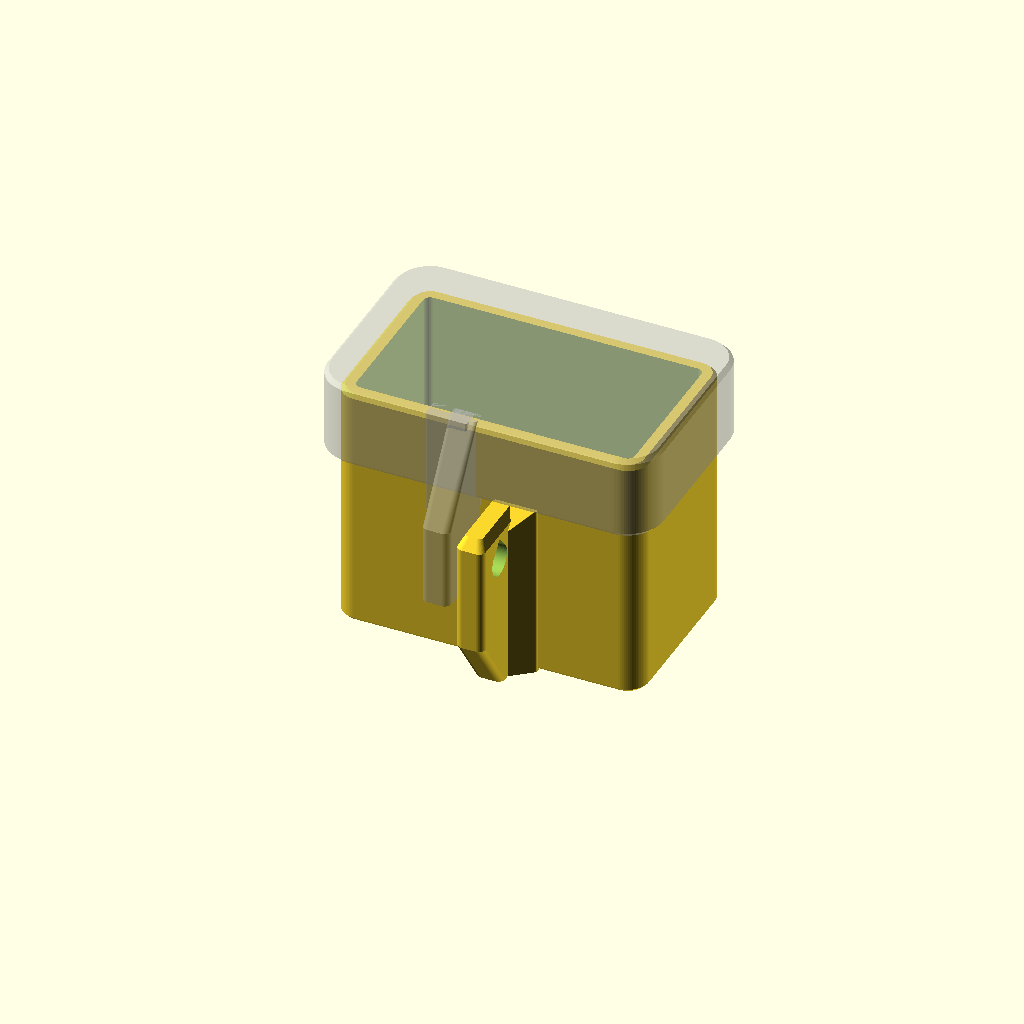
Cell 1: rendered with the file's own defaults.
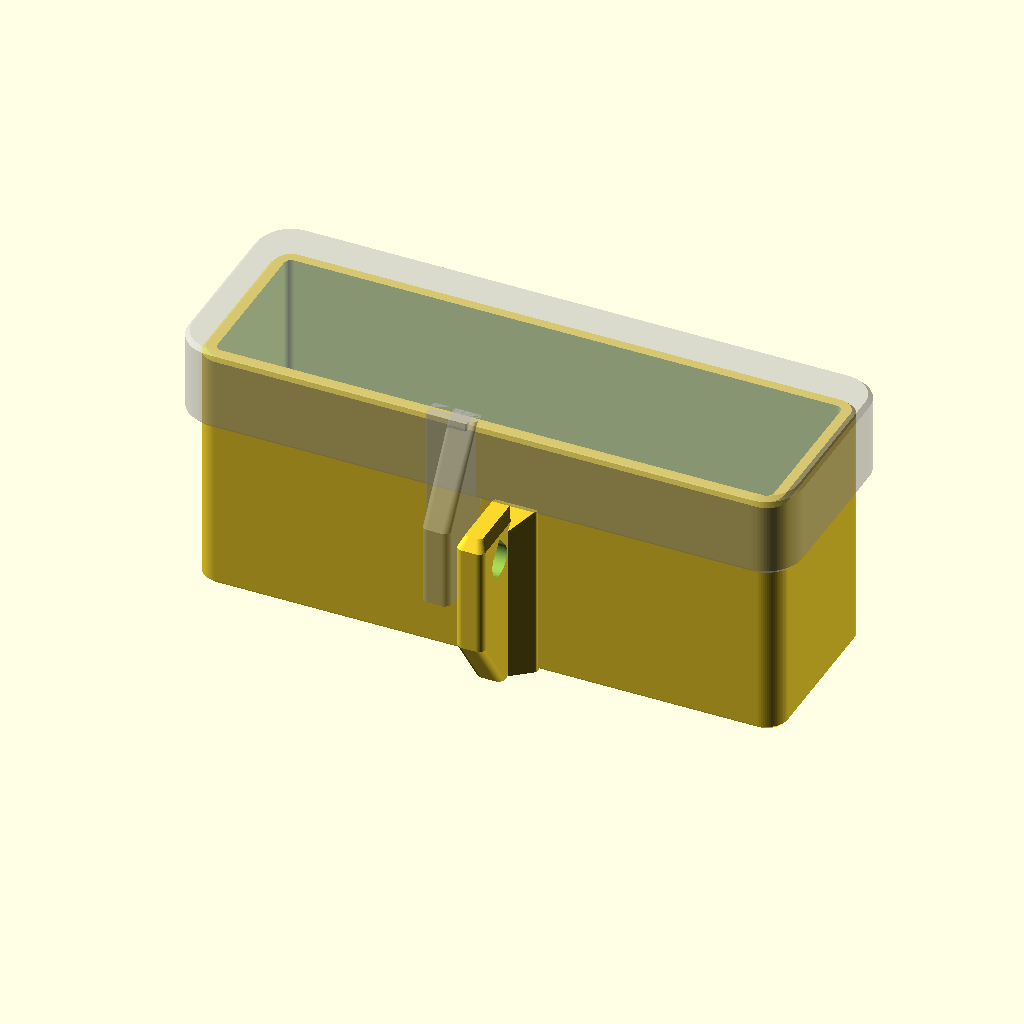
Cell 2: the same model with innen_b = 160.
All cells are drawn from one camera (rotation 55°, 0°, 25°, orthographic, colour scheme Cornfield), so only the parameter changes between them.
The OpenSCAD source (lockbox/schluesselsafe.scad):
// =====================================================================
//  Schluesselsafe zur Selbstdisziplinierung  -  v3
//  ------------------------------------------------------------------
//  Zwei Druckteile, kein Zubehoer ausser einem Vorhaengeschloss.
//
//  Verriegelung als echte Ueberfalle: je eine Lasche am Kasten und am
//  Deckel stehen NEBENEINANDER an der Vorderseite, die Loecher fluchten.
//  Der Schlossbuegel liegt damit auf Scherung zwischen beiden Laschen -
//  das Schloss haengt frei vor dem Kasten, nichts liegt auf dem Deckel.
//
//  Hebelschutz:
//   * Deckel greift 20 mm aussen ueber den Kasten UND 6 mm innen hinein
//     (Labyrinthfuge - kein gerader Weg nach innen, kein Verkanten)
//   * Restspiel beim Anheben < 1 mm, es entsteht also gar kein Spalt
//   * Verriegelung sitzt tief unten an der Front: langer Hebelarm gegen
//     Aufkippen des Deckels
//   * Deckel hat keinerlei Oeffnung - nichts, wo ein Draht hineinpasst
//   * Untere Schuerzenkante angefast, damit kein Werkzeug untergreift
//
//  Passung (v3): der Deckel traegt nur auf sechs schmalen Fuehrungsrippen,
//  dazwischen und an allen vier Ecken ist die Tasche freigestellt. Die
//  Gleitflaeche sinkt damit von rund 3900 auf unter 500 mm^2 - genau das
//  war der Grund, warum v2 beim festen Zudruecken nicht mehr aufging.
//
//  Alle Masse in mm.
//     openscad -D teil=\"kasten\" -o kasten.stl schluesselsafe.scad
//     openscad -D teil=\"deckel\" -o deckel.stl schluesselsafe.scad
// =====================================================================

/* [Was soll erzeugt werden] */
teil     = "beides";   // "kasten", "deckel", "beides" (Vorschau) oder "keins"
variante = "gross";    // "gross" (hoher Kasten) oder "kompakt" (flache Kassette)

k = (variante == "kompakt");

/* [Innenmasse des Stauraums] */
innen_b = 80;               // Breite (X) - Autoschluessel mit Fernbedienung passt laengs
innen_t = k ? 38 : 45;      // Tiefe  (Y)
innen_h = k ? 32 : 68;      // Hoehe  (Z) - gross: so hoch, dass das Schloss frei haengt

// --- Passung ---------------------------------------------------------
// v2 hatte die Schuerze auf ganzer Flaeche am Kasten anliegen: knapp
// 4000 mm^2 parallele Gleitflaeche. Bei 0,5 mm Nennspiel genuegt dann
// EINE lokale Abweichung - Wandverzug, Ueberextrusion, ein zu dicker
// Eckradius - und der Deckel presst sich fest. Mehr Spiel hilft dagegen
// nicht (es verschiebt nur die Schwelle) und kostet Hebelschutz.
// v3 traegt deshalb nur noch auf sechs schmalen Fuehrungsrippen; alles
// andere, insbesondere die vier Ecken, ist freigestellt.
spiel         = 0.5;            // Spiel an den Rippen - das ist die Passung
relief        = 0.8;            // Freistellung dazwischen (Spalt dort: spiel+relief)
rippe_b       = 6;              // Breite einer Fuehrungsrippe
spiel_lippe   = 1.6;            // Innenlippe: reine Labyrinthsperre, beruehrt nie.
                                // v2 hatte 0,9 - zu wenig, wenn die lange Kastenwand
                                // beim Drucken nach innen zieht. Dann klemmte die
                                // Lippe genau am Ende des Wegs.
einfuehr      = 1.2;            // Einfuehrschraege an Kastenrand und Schuerzenmaul

/* [Materialstaerken] */
wand          = k ? 3.5 : 4;
boden         = k ? 3.5 : 4;
deckel_dicke  = k ? 4   : 5;
schuerze_h    = k ? 13  : 20;   // Ueberlappung aussen (Hebelschutz)
schuerze_wand = (k ? 2.5 : 3) + relief;  // die Freistellung darf die
                                         // Schuerze nicht duenner machen
lippe_h       = k ? 5   : 6;    // Eingriff der Innenlippe (Labyrinthfuge)
lippe_wand    = k ? 2.2 : 2.5;
eckradius     = k ? 5   : 6;
fase          = k ? 1.0 : 1.2;


/* [Ueberfalle / Vorhaengeschloss] */
// Dicke je Lasche. Das ist die eine Stellschraube, die das Schloss begrenzt:
// 2*lasche_b + lasche_spalt muss durch die lichte Buegelweite passen
// (kompakt 14,0 mm, gross 17,6 mm). Ein 40-mm-Vorhaengeschloss hat typisch
// 20-24 mm, ein 50-mm-Schloss mehr. Wer ein kleineres Schloss hat, geht hier
// runter - die Seitensteifigkeit faellt dann mit dem Quadrat.
lasche_b      = k ? 6.5 : 8;    // Dicke je Lasche (X)
lasche_spalt  = k ? 1.0 : 1.6;  // Luft dazwischen -> noetige lichte Buegelweite
// Tiefer heisst: neben dem Buegelloch bleibt mehr Material stehen. Kostet
// nichts ausser Bauraum, weil der Hebel fuer Seitenlast in Z liegt.
lasche_t      = k ? 19  : 21;   // wie weit die Laschen nach vorn stehen (Y)
buegel_d      = k ? 8   : 9;    // Bohrung fuer den Buegel (max. Buegel-Ø minus 1)
lasche_rand   = k ? 8   : 11;   // Material ueber/unter dem Loch
lasche_luft   = 1;              // Luft zwischen Kastenlasche und Schuerzenunterkante
// Wurzelkeil: die Laschen sind in X duenn, weil der Schlossbuegel ueber beide
// zusammen passen muss. Verbreitern laesst sich aber das Band ZWISCHEN Wand
// und Buegelloch - dort liegt weder Buegel noch Schlosskoerper. Genau dort
// sitzt auch das groesste Biegemoment.
lasche_keil   = k ? 5   : 6;    // Verbreiterung der Wurzel nach aussen (X)

/* [Optionen] */
wandmontage   = false; // Schraubloecher in der Rueckwand (nur von innen zugaenglich)
schraube_d    = 5;
senkung_d     = 10;
drainage      = false; // Wasserabzugsloecher im Boden (Aussenbereich)
drainage_d    = 4;

$fn = 72;

// ---------------------------------------------------------------- Ableitungen
aussen_b  = innen_b + 2*wand;
aussen_t  = innen_t + 2*wand;
aussen_h  = innen_h + boden;
innen_r   = max(eckradius - wand, 0.8);

deckel_b  = aussen_b + 2*(spiel + schuerze_wand);
deckel_t  = aussen_t + 2*(spiel + schuerze_wand);
deckel_r  = eckradius + spiel + schuerze_wand;
deckel_ok = aussen_h + deckel_dicke;     // Oberkante geschlossen
fuge_z    = aussen_h - schuerze_h;       // Unterkante Schuerze = sichtbare Fuge

front_y   = -aussen_t/2;                 // Aussenflaeche der Vorderwand
lasche_y  = front_y - lasche_t/2;        // Mitte der Laschen in Y
loch_y    = front_y - lasche_t/2;        // Lochmitte in Y
kasten_lasche_x =  (lasche_spalt + lasche_b)/2;   // rechts
deckel_lasche_x = -(lasche_spalt + lasche_b)/2;   // links
// Die Ueberfalle sitzt so hoch wie moeglich: direkt unter der Fuge.
// Dadurch haengt das Vorhaengeschloss frei vor der Wand statt unter dem Boden.
lasche_ok = fuge_z - lasche_luft;        // Oberkante Kastenlasche
loch_z    = lasche_ok - lasche_rand;     // Hoehe der Lochmitte
lasche_uk = loch_z - lasche_rand;        // Unterkante Deckellasche
// Die Deckellasche bleibt bis zur Fuge auf voller Tiefe und laeuft erst
// darueber in die Schuerze aus. Vorher endete die volle Tiefe schon bei
// loch_z + 5; dazwischen war sie ein duenner, frei haengender Lappen, der
// bei Seitenlast an der Schuerzenkante abbrach.
lasche_voll_ok = fuge_z;
lasche_keil_t  = lasche_t/2 - buegel_d/2 - 0.5;   // Tiefe des schlossfreien Bandes

// ---------------------------------------------------------------- Hilfsmodule

// Quader mit gerundeten senkrechten Kanten, in X/Y zentriert
module rbox(b, t, h, r) {
    linear_extrude(height = h)
        offset(r = r) square([max(b - 2*r, 0.01), max(t - 2*r, 0.01)], center = true);
}

// Quader mit umlaufender Fase unten (fu) und oben (fo)
module rbox_fase(b, t, h, r, fu = 0, fo = 0) {
    hull() {
        if (fu > 0) rbox(b - 2*fu, t - 2*fu, 0.01, max(r - fu, 0.01));
        translate([0, 0, fu]) rbox(b, t, h - fu - fo, r);
        if (fo > 0) translate([0, 0, h - 0.01]) rbox(b - 2*fo, t - 2*fo, 0.01, max(r - fo, 0.01));
    }
}

// Waagerechtes Loch mit 45-Grad-Dach (Tropfenform) - druckt ohne Stuetze.
// richtung = +1: Spitze nach oben (Teil steht),  -1: nach unten (Teil liegt auf dem Ruecken)
module tropfenloch(d, laenge, richtung = 1) {
    rotate([0, 90, 0])
        linear_extrude(height = laenge, center = true)
            hull() {
                circle(d = d);
                // Spitze so weit weg, dass die Tangenten unter 45 Grad bleiben
                translate([-richtung * d * 0.7, 0]) circle(d = 0.6);   // Vorzeichen: rotate([0,90,0]) dreht 2D-x auf -z
            }
}

// ---------------------------------------------------------------- Kasten

// Kastenlasche: unten schlank, ab Lochhoehe volle Tiefe, oben angefast.
// Die Anbindung an die Wand geht ueber die volle Hoehe bis in den Boden.
module kasten_lasche() {
    translate([kasten_lasche_x, 0, 0]) hull() {
        translate([0, front_y - 4, 0])                 rbox(lasche_b, 10, 2, 2);
        translate([0, lasche_y + 1, lasche_rand + 6])  rbox(lasche_b, lasche_t + 2, lasche_ok - lasche_rand - 9, 2);
        translate([0, lasche_y + 1.5, lasche_ok - 0.01]) rbox(lasche_b - 3, lasche_t - 2, 0.01, 1.5);
    }
}

// Wurzelkeil der Kastenlasche - waechst nach aussen, weg von der Deckellasche
module kasten_keil() {
    x0 = kasten_lasche_x + lasche_b/2;
    hull() {
        translate([x0, front_y + 0.5, 0]) rbox(2*lasche_keil, 3, lasche_ok, 0.6);
        translate([x0, front_y - lasche_keil_t, 0]) rbox(0.02, 0.02, lasche_ok - 5, 0.01);
    }
}

module montageloecher() {
    for (p = [[-25, aussen_h - 12], [25, aussen_h - 12], [0, 14]])
        translate([p[0], 0, p[1]]) {
            translate([0, aussen_t/2 - wand/2, 0]) rotate([0,0,90]) tropfenloch(schraube_d, wand + 4);
            translate([0, aussen_t/2 - wand, 0]) rotate([-90, 0, 0])
                cylinder(h = wand + 0.01, d1 = senkung_d, d2 = schraube_d);
        }
}

module drainageloecher() {
    for (x = [-innen_b/4, innen_b/4], y = [-innen_t/4, innen_t/4])
        translate([x, y, -1]) cylinder(h = boden + 2, d = drainage_d);
}

module kasten() {
    difference() {
        union() {
            difference() {
                rbox_fase(aussen_b, aussen_t, aussen_h, eckradius, fase, einfuehr);
                translate([0, 0, boden]) rbox(innen_b, innen_t, innen_h + 1, innen_r);
            }
            kasten_lasche();
            kasten_keil();
        }
        translate([kasten_lasche_x, loch_y, loch_z])
            tropfenloch(buegel_d, lasche_b + 6, +1);
        if (wandmontage) montageloecher();
        if (drainage)    drainageloecher();
    }
}

// Freistellung der Schuerzentasche: ein umlaufendes Band, das die Tasche um
// "relief" aufweitet - ausgenommen sechs Rippenfelder (zwei je Laengswand,
// eins je Schmalwand). Die Rippen liegen bewusst auf den geraden Flaechen und
// klar neben den Ecken: die Ecken sind beim Druck am unmassgenauesten und
// tragen jetzt gar nicht mehr. Die untersten 1,5 mm der Tasche bleiben
// umlaufend eng, das ist das Fangband am Schuerzenmaul.
module freistellung() {
    rip_x = aussen_b/2 - eckradius - rippe_b/2 - 2.5;   // Rippenmitte, Laengswand
    z0    = fuge_z + einfuehr + 1.5;
    translate([0, 0, z0]) linear_extrude(height = aussen_h - z0 + 1) difference() {
        offset(r = eckradius + spiel + relief)
            square([aussen_b - 2*eckradius, aussen_t - 2*eckradius], center = true);
        offset(r = eckradius + spiel)
            square([aussen_b - 2*eckradius, aussen_t - 2*eckradius], center = true);
        for (x = [-rip_x, rip_x], sy = [-1, 1])          // Laengswaende
            translate([x, sy*(aussen_t/2 + spiel + relief/2)])
                square([rippe_b, relief + 2], center = true);
        for (sx = [-1, 1])                                // Schmalwaende
            translate([sx*(aussen_b/2 + spiel + relief/2), 0])
                square([relief + 2, rippe_b], center = true);
    }
}

// ---------------------------------------------------------------- Deckel

module deckel_lasche() {
    hull() {
        // volle Tiefe bis hinauf zur Fuge
        translate([deckel_lasche_x, front_y - spiel - lasche_t/2, lasche_uk])
            rbox(lasche_b, lasche_t, lasche_voll_ok - lasche_uk, 2);
        // darueber flach in die Schuerze auslaufend. Der Keil beginnt ganz
        // oben, damit er unter 45 Grad bleibt - in Drucklage liegt die
        // Oberkante auf dem Bett und die Lasche waechst nach unten heraus.
        translate([deckel_lasche_x, front_y - spiel - schuerze_wand/2, deckel_ok - 2.5])
            rbox(lasche_b, schuerze_wand, 2.5, 1);
    }
    // Wurzelkeil: verbreitert die Lasche genau da, wo sie aus der Schuerze
    // tritt - das ist die Bruchstelle. Liegt im Band hinter dem Buegel und
    // ist in Drucklage am Bett am breitesten, waechst also stuetzenfrei.
    hull() {
        translate([deckel_lasche_x - lasche_b/2, front_y - spiel - lasche_keil_t/2,
                   loch_z + buegel_d/2 + 2])          // rbox extrudiert ab z=0,
            rbox(2*lasche_keil, lasche_keil_t,        // also Unterkante angeben
                 deckel_ok - loch_z - buegel_d/2 - 2, 0.6);
        translate([deckel_lasche_x - lasche_b/2, front_y - spiel - lasche_keil_t/2,
                   loch_z + buegel_d/2 - 1])
            rbox(0.02, lasche_keil_t, 0.02, 0.01);
    }
}

module deckel() {
    difference() {
        union() {
            difference() {
                // Aussenkoerper Schuerze + Platte
                translate([0, 0, fuge_z])
                    rbox_fase(deckel_b, deckel_t, deckel_ok - fuge_z, deckel_r, 1.8, fase);
                // Platz fuer den Kasten, unten mit Einfuehrtrichter
                translate([0, 0, fuge_z + einfuehr])     // exakt bis Kastenoberkante,
                    rbox(aussen_b + 2*spiel, aussen_t + 2*spiel,   // sonst haengt die Lippe frei
                         aussen_h - fuge_z - einfuehr, eckradius + spiel);
                hull() {
                    translate([0, 0, fuge_z - 1.5]) rbox(aussen_b + 2*spiel + 2*einfuehr,
                        aussen_t + 2*spiel + 2*einfuehr, 0.01, eckradius + spiel + einfuehr);
                    translate([0, 0, fuge_z + einfuehr]) rbox(aussen_b + 2*spiel,
                        aussen_t + 2*spiel, 0.01, eckradius + spiel);
                }
            }
            // Innenlippe mit Einfuehrschraege
            difference() {
                hull() {
                    translate([0, 0, aussen_h - lippe_h])
                        rbox(innen_b - 2*spiel_lippe - 1.4, innen_t - 2*spiel_lippe - 1.4, 0.01, innen_r);
                    translate([0, 0, aussen_h - lippe_h + 1.4])
                        rbox(innen_b - 2*spiel_lippe, innen_t - 2*spiel_lippe, lippe_h - 1.4, innen_r);
                }
                translate([0, 0, aussen_h - lippe_h - 1])
                    rbox(innen_b - 2*spiel_lippe - 2*lippe_wand, innen_t - 2*spiel_lippe - 2*lippe_wand,
                         lippe_h + 2, max(innen_r - lippe_wand, 0.8));
            }
            deckel_lasche();
        }
        translate([deckel_lasche_x, loch_y, loch_z])
            tropfenloch(buegel_d, lasche_b + 6, -1);
        freistellung();   // ganz zum Schluss: die Lasche darf nicht hineinragen
    }
}

// Deckel in Drucklage: auf dem Ruecken, Schuerze und Lasche zeigen nach oben
module deckel_druckbar() {
    translate([0, 0, deckel_ok]) rotate([180, 0, 0]) deckel();
}

// ---------------------------------------------------------------- Ausgabe
if      (teil == "kasten") kasten();
else if (teil == "deckel") deckel_druckbar();
else if (teil == "beides") { kasten(); %deckel(); }
Parameter table extracted from the source (name, type, default, range or options):
teil: string, default "beides"
variante: string, default "gross"
innen_b: number, default 80
spiel: number, default 0.5
relief: number, default 0.8
rippe_b: number, default 6
spiel_lippe: number, default 1.6
einfuehr: number, default 1.2
lasche_luft: number, default 1
wandmontage: bool, default false
schraube_d: number, default 5
senkung_d: number, default 10
drainage: bool, default false
drainage_d: number, default 4
